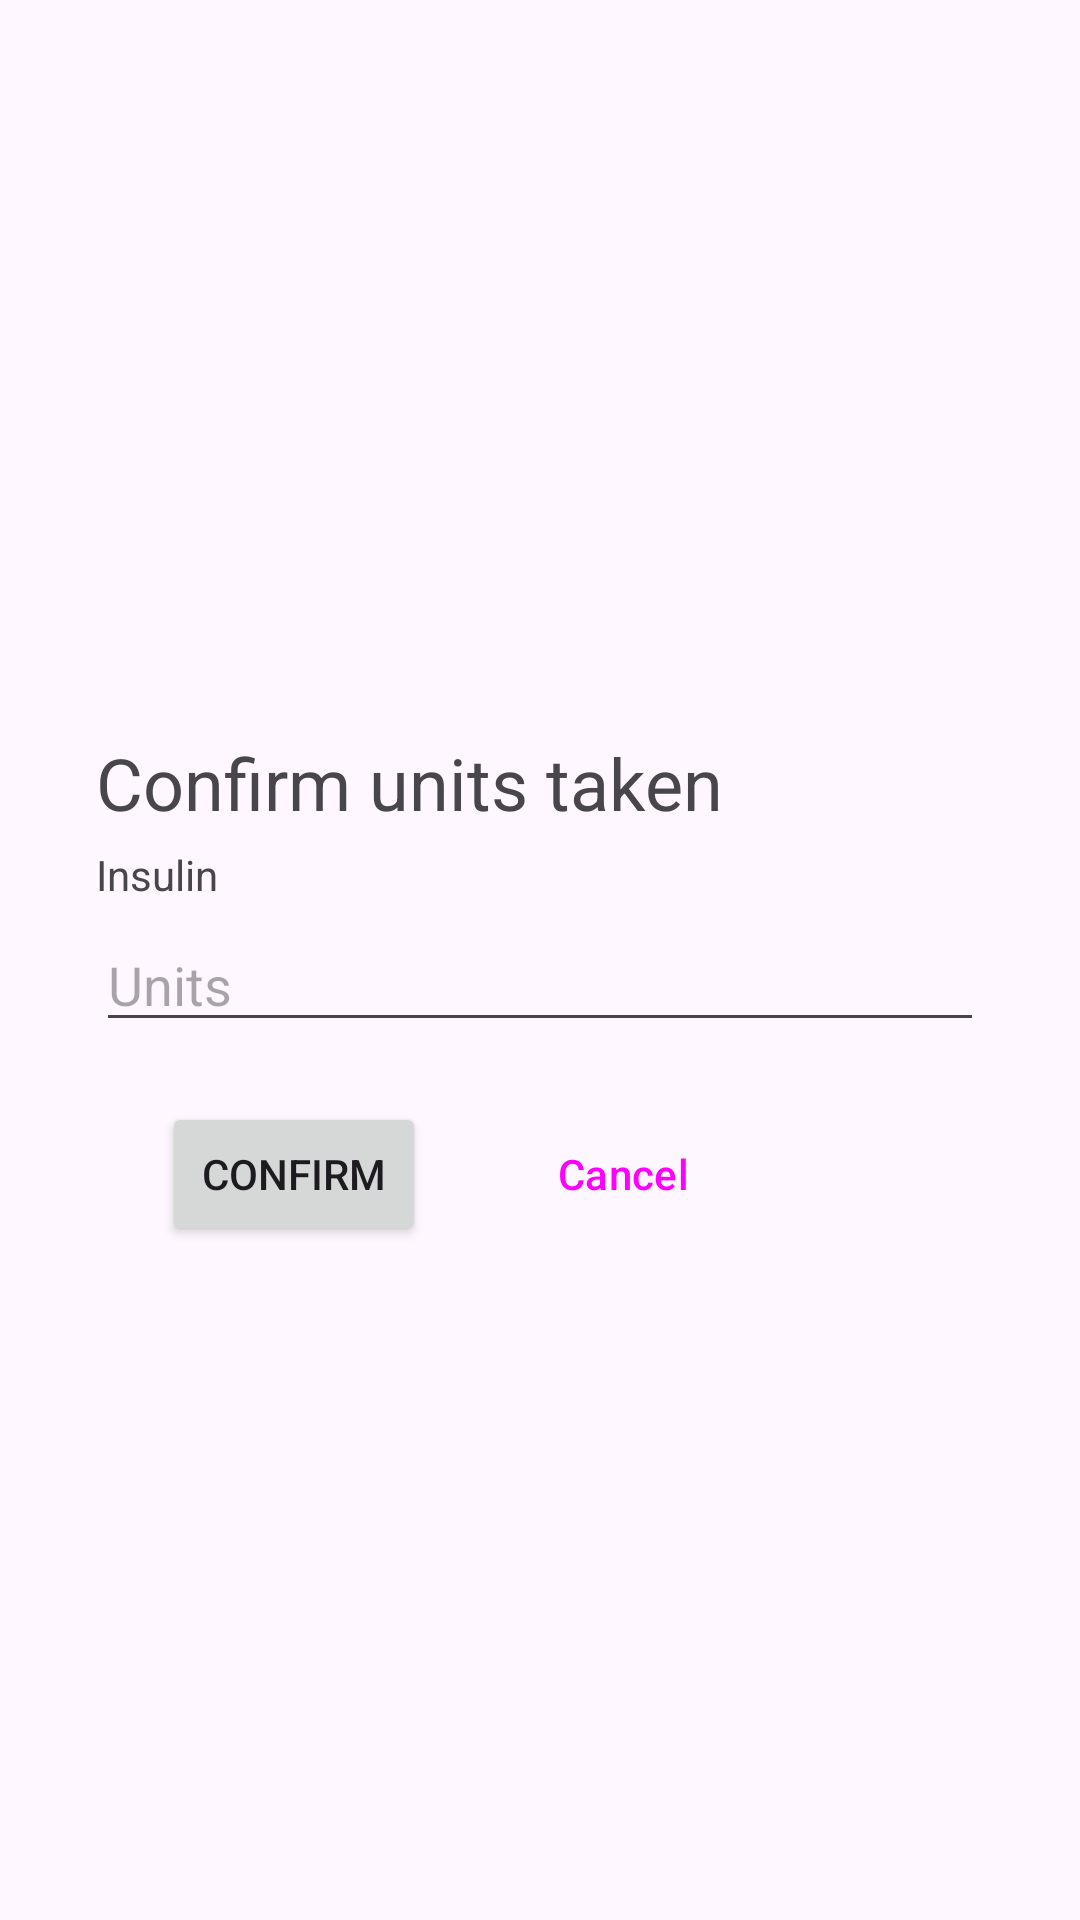

Layout XML and referenced resources for this Android screen:
<!-- AndroidManifest.xml: application theme Theme.MyApplication -->
<!-- res/layout/dialogue_2.xml -->
<?xml version="1.0" encoding="utf-8"?>

<androidx.constraintlayout.widget.ConstraintLayout xmlns:android="http://schemas.android.com/apk/res/android"
    xmlns:app="http://schemas.android.com/apk/res-auto"
    xmlns:tools="http://schemas.android.com/tools"
    android:layout_width="match_parent"
    android:layout_height="match_parent">

    <RelativeLayout
        android:layout_width="match_parent"
        android:layout_height="wrap_content"
        android:layout_marginStart="32dp"
        android:paddingTop="30dp"
        android:paddingRight="32dp"
        android:paddingBottom="10dp"
        app:layout_constraintBottom_toBottomOf="parent"
        app:layout_constraintStart_toStartOf="parent"
        app:layout_constraintTop_toTopOf="parent">
        <EditText
            android:layout_width="match_parent"
            android:layout_height="wrap_content"
            android:hint="Units "
            android:layout_below="@+id/insulin_text"
            android:id="@+id/insulin_edittext"
            android:maxLines="1"
            android:inputType="text"
            />

        <TextView
            android:layout_width="wrap_content"
            android:layout_height="wrap_content"
            android:text="Insulin "
            tools:layout_editor_absoluteX="34dp"
            tools:layout_editor_absoluteY="299dp"
            android:layout_below="@+id/title_units"
            android:id="@+id/insulin_text"
            android:paddingBottom="5dp"/>
        <TextView
            android:layout_width="wrap_content"
            android:layout_height="wrap_content"
            android:text="Confirm units taken"
            tools:layout_editor_absoluteX="34dp"
            tools:layout_editor_absoluteY="299dp"
            android:id="@+id/title_units"
            android:textSize="24dp"
            android:paddingBottom="5dp"/>


        <Button
            android:id="@+id/confirm_button2"
            android:layout_width="wrap_content"
            android:layout_height="wrap_content"
            android:text="Confirm"
            android:layout_below="@id/insulin_edittext"
            android:layout_marginLeft="22dp"
            android:layout_marginTop="20dp"

            />
        <Button
            android:id="@+id/cancel_button2"
            android:layout_width="wrap_content"
            android:layout_height="wrap_content"
            android:text="Cancel"
            android:layout_below="@id/insulin_edittext"
            android:layout_marginLeft="130dp"
            android:layout_marginTop="20dp"
            style="?attr/materialButtonOutlinedStyle"
            />

    </RelativeLayout>


</androidx.constraintlayout.widget.ConstraintLayout>
<!-- resources referenced by this layout -->
<resources>
  <style name="Theme.MyApplication" parent="Base.Theme.MyApplication" />
  <style name="Base.Theme.MyApplication" parent="Theme.Material3.DayNight">
          <item name="android:actionBarStyle">@style/MyActionBar</item>
      </style>
  <style name="MyActionBar">
          <item name="backgroundColor">#000000</item>
      </style>
</resources>
